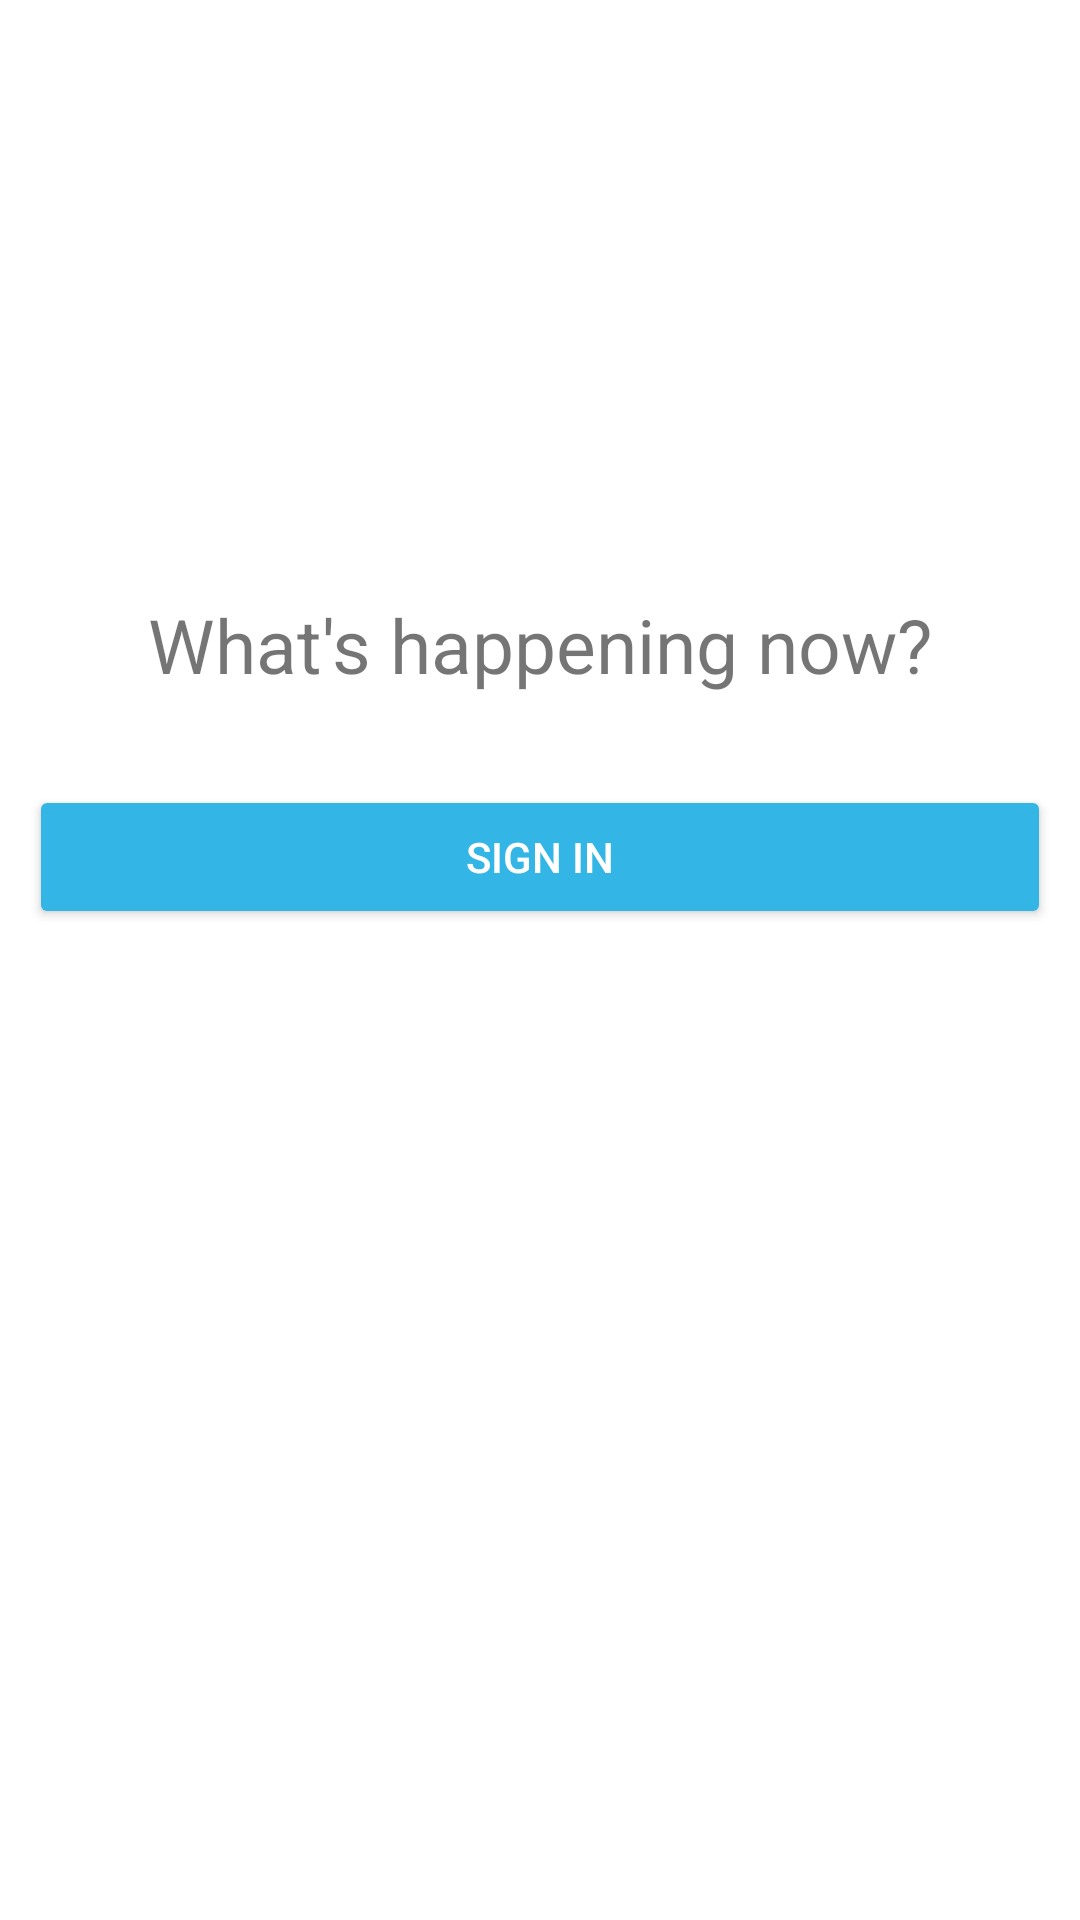

Android layout source for this screen:
<!-- AndroidManifest.xml: activity theme AppTheme -->
<!-- res/layout/activity_login.xml -->
<LinearLayout xmlns:android="http://schemas.android.com/apk/res/android"
    xmlns:tools="http://schemas.android.com/tools"
    android:layout_width="match_parent"
    android:layout_height="match_parent"
    android:padding="@dimen/activity_vertical_margin"
    android:orientation="vertical"
    android:layout_gravity="center_vertical|center_horizontal"
    android:background="@color/colorWhite"
    tools:context="com.tweeter.assignment.LoginActivity" >

    <ImageView
        android:id="@+id/imageViewLogo"
        android:layout_marginStart="0dp"
        android:layout_marginTop="0dp"
        android:layout_width="300dp"
        android:layout_height="178dp"
        android:layout_gravity="center"
        android:src="@drawable/logo"
        android:contentDescription="@string/twitter_profile_image" />
    <TextView
        android:layout_width="match_parent"
        android:layout_height="wrap_content"
        android:layout_gravity="center"
        android:textSize="25dp"
        android:layout_margin="20dp"
        android:gravity="center_horizontal"
        android:text="@string/why_twitter"/>
    <Button
        android:id="@+id/buttonLogin"
        android:layout_width="match_parent"
        android:layout_height="wrap_content"
        android:layout_margin="10dp"
        android:backgroundTint="@android:color/holo_blue_light"
        android:textColor="@android:color/white"
        android:text="@string/login_label" />

</LinearLayout>
<!-- resources referenced by this layout -->
<resources>
  <color name="colorWhite">#ffffff</color>
  <string name="login_label">Sign In</string>
  <string name="twitter_profile_image">Twitter profile image</string>
  <string name="why_twitter">What\'s happening now?</string>
  <style name="AppTheme" parent="AppBaseTheme">
          
          <item name="actionBarStyle">@style/ActionBar</item>
          <item name="android:actionBarStyle">@style/ActionBar</item>
      </style>
  <style name="AppBaseTheme" parent="Theme.AppCompat.Light.DarkActionBar">
          
          <item name="actionBarStyle">@style/ActionBar</item>
          <item name="android:actionBarStyle">@style/ActionBar</item>
      </style>
  <style name="ActionBar" parent="@style/Widget.AppCompat.Light.ActionBar">
          <item name="android:background">@color/colorPrimary</item>
          <item name="background">@color/colorPrimary</item>
          <item name="android:titleTextStyle">@style/ActionBar.Text</item>
          <item name="android:textColorPrimary">@color/colorWhite</item>
          <item name="titleTextStyle">@style/ActionBar.Text</item>
      </style>
  <color name="colorPrimary">#1da1f2</color>
  <style name="ActionBar.Text" parent="@android:style/TextAppearance.Medium">
          <item name="android:textColor">@color/colorWhite</item>
      </style>
</resources>
